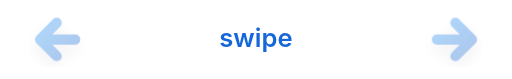
t = 0.00 s
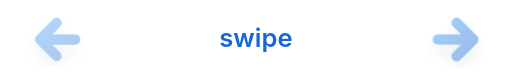
t = 0.49 s
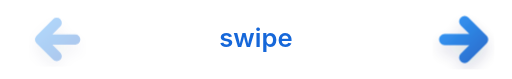
t = 1.09 s
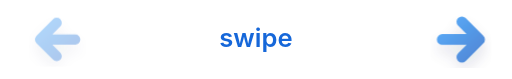
t = 1.70 s
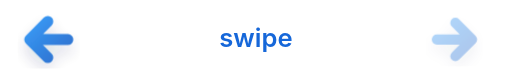
t = 2.30 s
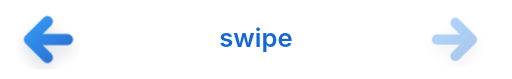
t = 2.86 s

The animated SVG that drew these frames (rendered in a browser with its animation timeline set to each time). Animation: 2 CSS @keyframes rules; one cycle of 3.40 s, repeats indefinitely.

<svg xmlns="http://www.w3.org/2000/svg" viewBox="0 0 520 80" role="img" aria-labelledby="title">
  <title id="title">Swipe hint</title>

  <defs>
    <linearGradient id="blueGrad" x1="0" y1="0" x2="1" y2="1">
      <stop offset="0" stop-color="#1f8df5"/>
      <stop offset="1" stop-color="#0f5dc8"/>
    </linearGradient>

    <filter id="tinyShadow" x="-30%" y="-30%" width="160%" height="160%">
      <feDropShadow dx="0" dy="8" stdDeviation="8" flood-color="#0b2d57" flood-opacity="0.18"/>
    </filter>

    <style>
      :root {
        --blue: #1667d9;
      }

      .arrowLeft,
      .arrowRight {
        fill: none;
        stroke: url(#blueGrad);
        stroke-width: 11;
        stroke-linecap: round;
        stroke-linejoin: round;
        filter: url(#tinyShadow);
      }

      .swipeText {
        font-family: Inter, ui-sans-serif, system-ui, -apple-system, BlinkMacSystemFont, "Segoe UI", sans-serif;
        font-size: 26px;
        font-weight: 600;
        fill: var(--blue);
      }

      .arrowLeft {
        animation: leftPulse 3.4s ease-in-out infinite;
        transform-origin: 51px 40px;
      }

      .arrowRight {
        animation: rightPulse 3.4s ease-in-out infinite;
        transform-origin: 469px 40px;
      }

      @keyframes leftPulse {
        0%, 52%, 100% {
          opacity: 0.35;
          transform: translateX(0) scale(0.94);
        }
        70%, 84% {
          opacity: 0.9;
          transform: translateX(-10px) scale(1.02);
        }
      }

      @keyframes rightPulse {
        0%, 10%, 60%, 100% {
          opacity: 0.35;
          transform: translateX(0) scale(0.94);
        }
        28%, 44% {
          opacity: 0.9;
          transform: translateX(10px) scale(1.02);
        }
      }

      @media (prefers-reduced-motion: reduce) {
        .arrowLeft,
        .arrowRight {
          animation: none !important;
          opacity: 1;
        }
      }
    </style>
  </defs>

  <path class="arrowLeft" d="M78 40 L40 40 M40 40 L58 22 M40 40 L58 58"/>
  <text class="swipeText" x="260" y="48" text-anchor="middle">swipe</text>
  <path class="arrowRight" d="M442 40 L480 40 M480 40 L462 22 M480 40 L462 58"/>
</svg>
